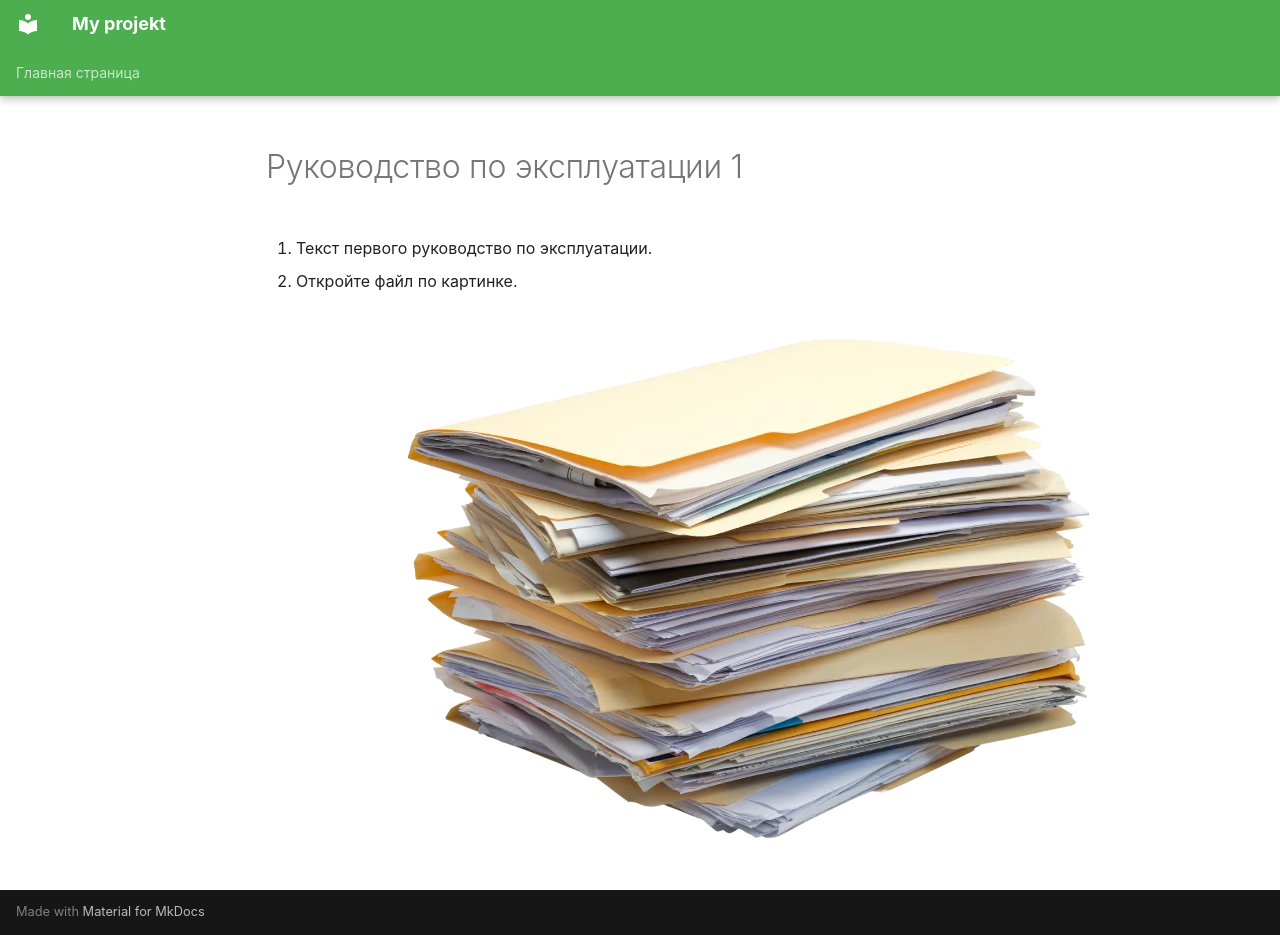

repository: alexeypensador/My-project · page: User manual/Text user/index.html · generator: mkdocs

# Руководство по эксплуатации 1

1. Текст первого руководство по эксплуатации.

2. Откройте файл по картинке.

![mkdocs](/images/images 1.png)
